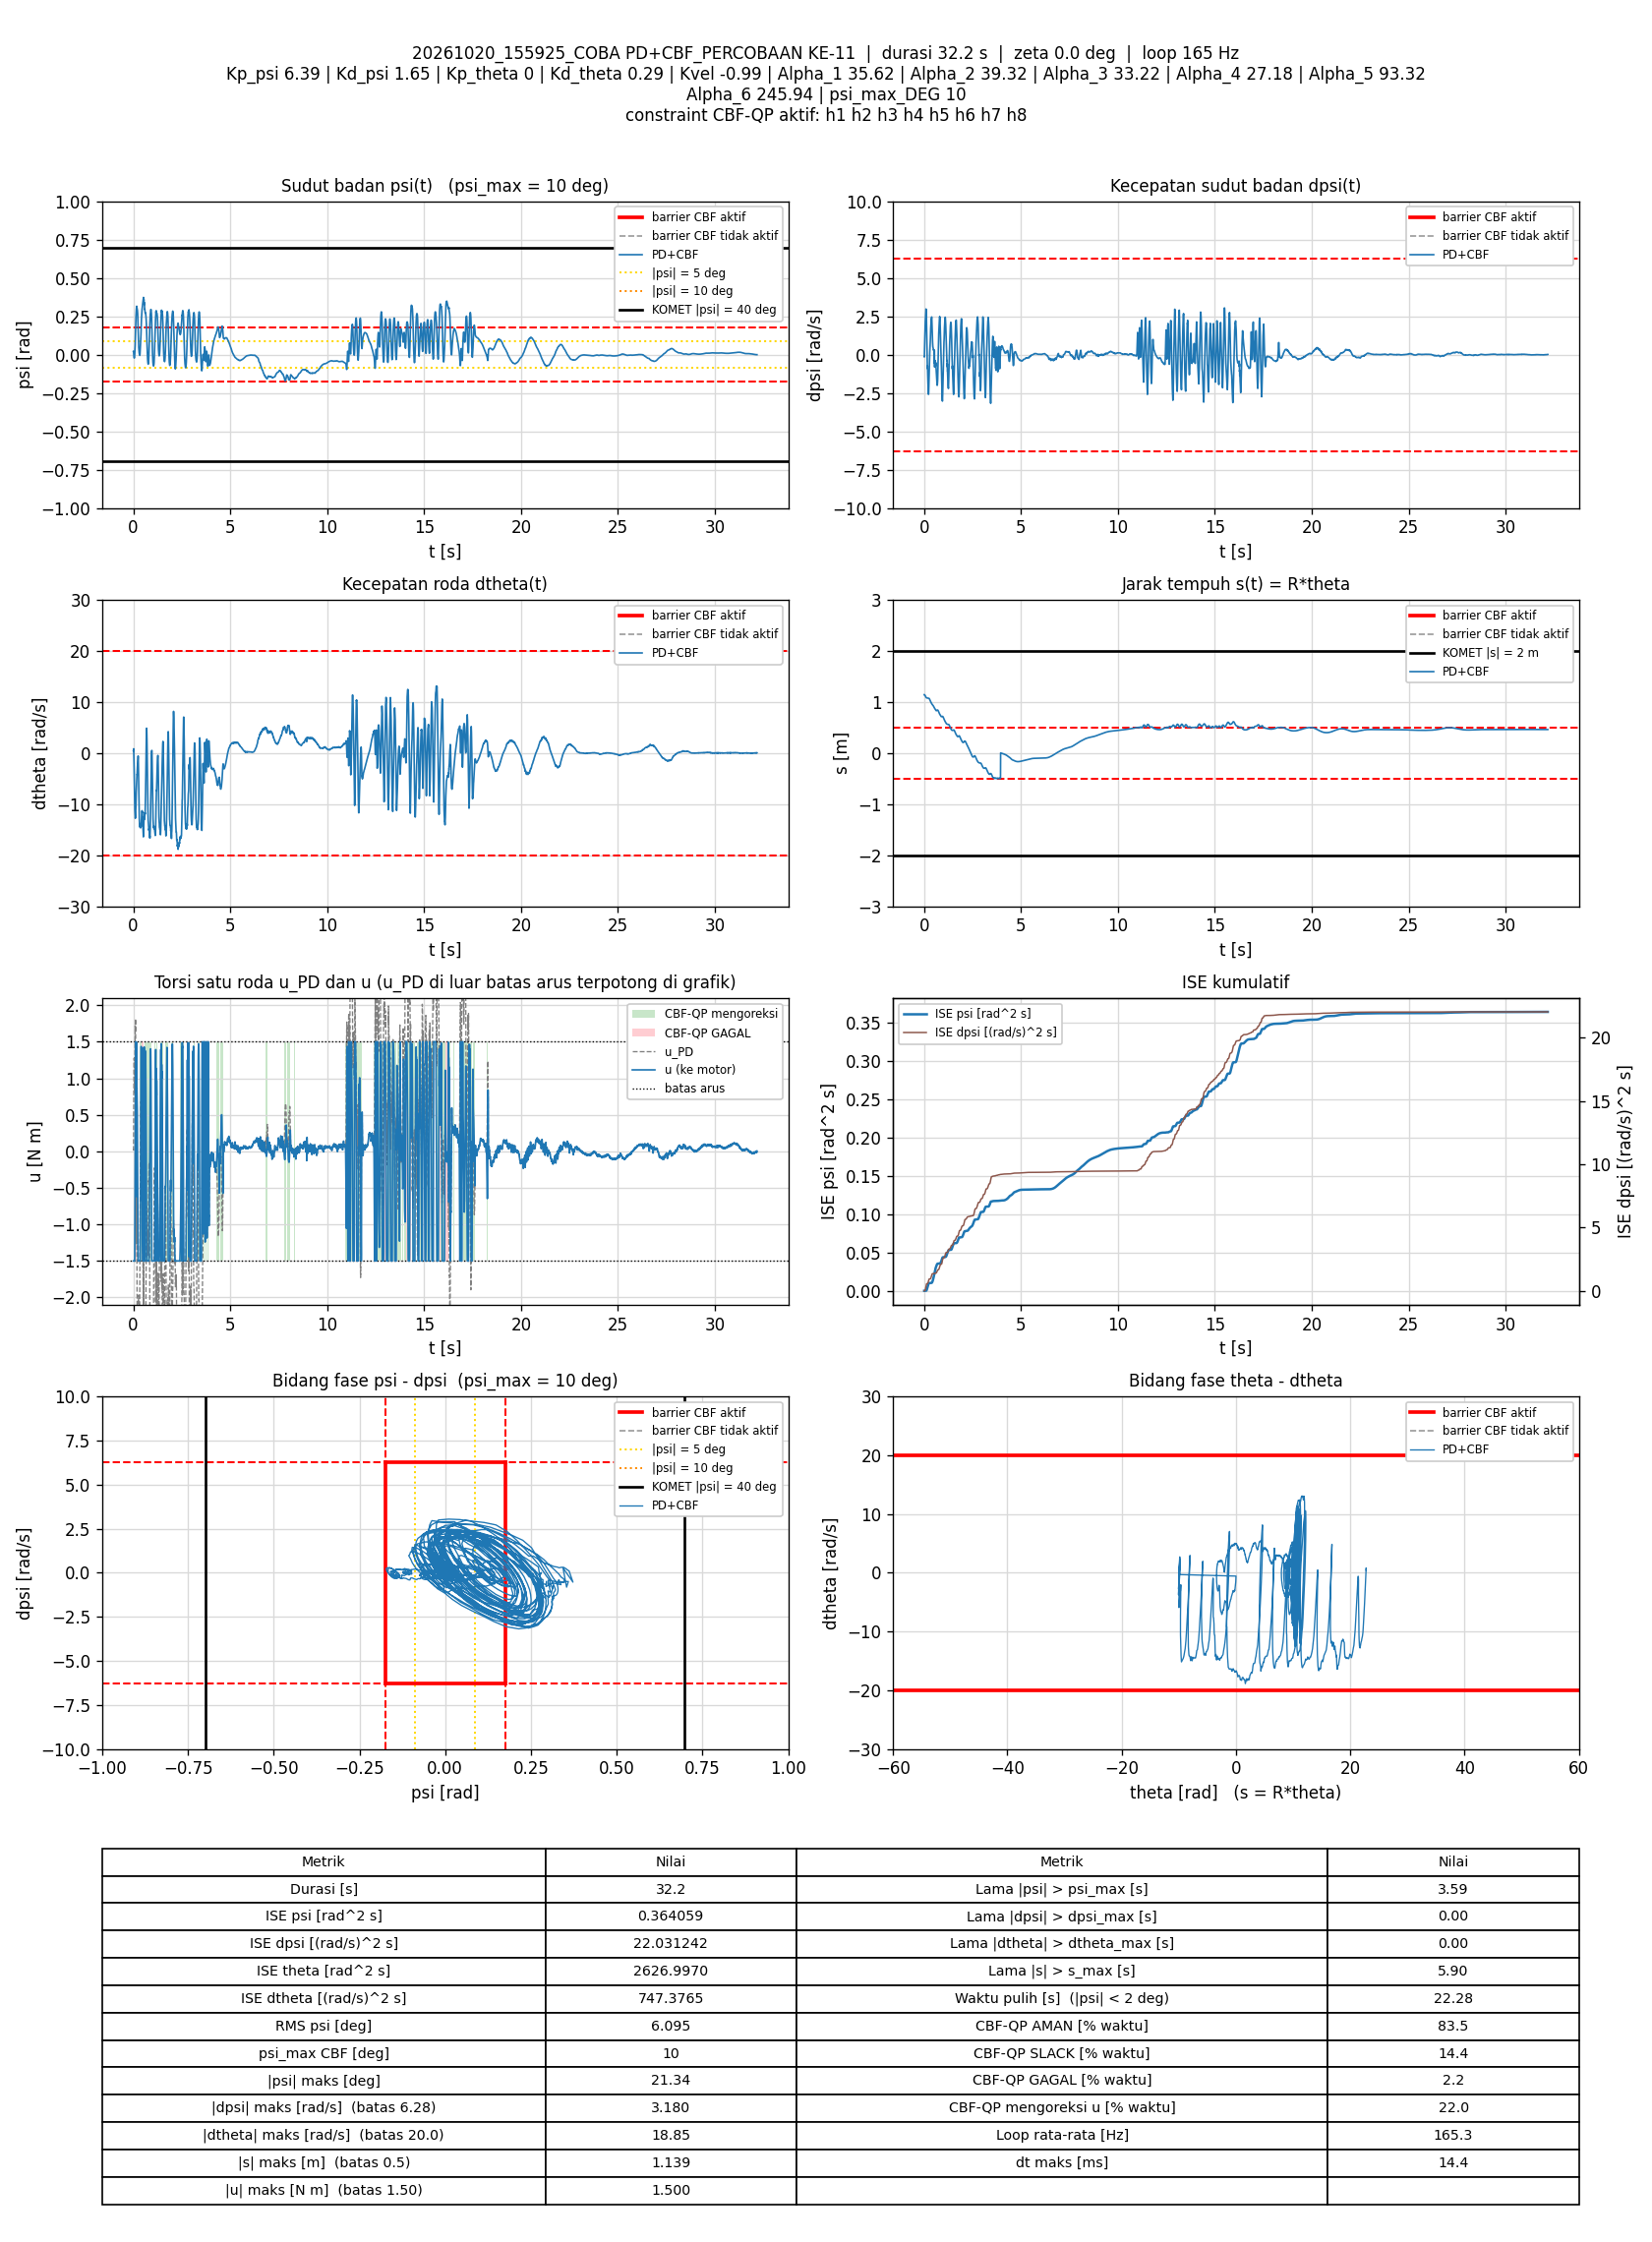

Source data for this figure (header and first rows):
t_s, theta_rad, dtheta_rad_s, psi_rad, dpsi_rad_s, error_theta, error_dtheta, error_psi, error_dpsi, u_PD_Nm, u_Nm, status_cbf, dorong_N, ISE_theta, ISE_dtheta, ISE_psi, ISE_dpsi, Kp_psi, Kd_psi, Kp_theta, Kd_theta, Kvel, Alpha_1, Alpha_2
0.008972, 22.77, 0.4496, 0.02101, -0.1426, -22.77, -0.4496, -0.02101, 0.1426, 0.02931, -1.5, SLACK, 0, 4.65, 0.001814, 3.9605174e-06, 0.0001825, 6.39, 1.65, 0, 0.29, -0.99, 35.62, 39.32
0.01579, 22.78, 0.5325, 0.02029, -0.1616, -22.78, -0.5325, -0.02029, 0.1616, 0.01756, -1.5, SLACK, 0, 8.191, 0.003748, 6.769686e-06, 0.0003605, 6.39, 1.65, 0, 0.29, -0.99, 35.62, 39.32
0.02189, 22.77, 0.8164, 0.008054, 0.2439, -22.77, -0.8164, -0.008054, -0.2439, 0.6906, -1.5, SLACK, 0, 11.35, 0.007811, 7.1651184e-06, 0.0007231, 6.39, 1.65, 0, 0.29, -0.99, 35.62, 39.32
0.02798, 22.74, 0.09009, -0.002736, 0.4714, -22.74, -0.09009, 0.002736, -0.4714, 0.7865, -1.5, SLACK, 0, 14.5, 0.00786, 7.2107207e-06, 0.002077, 6.39, 1.65, 0, 0.29, -0.99, 35.62, 39.32
0.03389, 22.7, -0.7988, -0.009565, 0.7899, -22.7, 0.7988, 0.009565, -0.7899, 1.01, -1.5, SLACK, 0, 17.55, 0.01163, 7.7516931e-06, 0.005766, 6.39, 1.65, 0, 0.29, -0.99, 35.62, 39.32
0.03988, 22.65, -1.916, -0.01626, 1.143, -22.65, 1.916, 0.01626, -1.143, 1.227, -1.5, SLACK, 0, 20.62, 0.03361, 9.3347891e-06, 0.0136, 6.39, 1.65, 0, 0.29, -0.99, 35.62, 39.32
0.04588, 22.58, -3.409, -0.02056, 1.453, -22.58, 3.409, 0.02056, -1.453, 1.277, -1.5, SLACK, 0, 23.68, 0.1033, 1.1871014e-05, 0.02625, 6.39, 1.65, 0, 0.29, -0.99, 35.62, 39.32
0.05188, 22.49, -5.201, -0.02322, 1.673, -22.49, 5.201, 0.02322, -1.673, 1.104, -1.5, SLACK, 0, 26.71, 0.2657, 1.5108469e-05, 0.04306, 6.39, 1.65, 0, 0.29, -0.99, 35.62, 39.32
0.05781, 22.4, -6.844, -0.02176, 1.883, -22.4, 6.844, 0.02176, -1.883, 0.9834, -1.5, SLACK, 0, 29.69, 0.5435, 1.7916536e-05, 0.06409, 6.39, 1.65, 0, 0.29, -0.99, 35.62, 39.32
0.06388, 22.31, -8.507, -0.01472, 2.155, -22.31, 8.507, 0.01472, -2.155, 0.9952, -1.5, SLACK, 0, 32.71, 0.9826, 1.9231114e-05, 0.09227, 6.39, 1.65, 0, 0.29, -0.99, 35.62, 39.32
0.06991, 22.21, -10.16, -0.006626, 2.299, -22.21, 10.16, 0.006626, -2.299, 0.8039, -1.5, SLACK, 0, 35.68, 1.605, 1.9495596e-05, 0.1241, 6.39, 1.65, 0, 0.29, -0.99, 35.62, 39.32
0.07587, 22.12, -10.81, 0.001598, 2.448, -22.12, 10.81, -0.001598, -2.448, 0.9141, -1.448, SLACK, 0, 38.6, 2.302, 1.9510826e-05, 0.1599, 6.39, 1.65, 0, 0.29, -0.99, 35.62, 39.32
0.08186, 22.04, -11.14, 0.01341, 2.644, -22.04, 11.14, -0.01341, -2.644, 1.219, -1.176, SLACK, 0, 41.51, 3.045, 2.0588417e-05, 0.2018, 6.39, 1.65, 0, 0.29, -0.99, 35.62, 39.32
0.08775, 21.95, -11.61, 0.02582, 2.762, -21.95, 11.61, -0.02582, -2.762, 1.356, -0.9104, SLACK, 0, 44.35, 3.839, 2.4516202e-05, 0.2467, 6.39, 1.65, 0, 0.29, -0.99, 35.62, 39.32
0.09391, 21.87, -11.83, 0.04, 2.857, -21.87, 11.83, -0.04, -2.857, 1.539, -0.5935, SLACK, 0, 47.29, 4.701, 3.437228e-05, 0.297, 6.39, 1.65, 0, 0.29, -0.99, 35.62, 39.32
0.09993, 21.79, -12.28, 0.05936, 2.969, -21.79, 12.28, -0.05936, -2.969, 1.716, -0.1323, SLACK, 0, 50.15, 5.609, 5.5577168e-05, 0.35, 6.39, 1.65, 0, 0.29, -0.99, 35.62, 39.32
0.1059, 21.71, -12.79, 0.08376, 2.918, -21.71, 12.79, -0.08376, -2.918, 1.64, 0.2868, SLACK, 0, 52.96, 6.583, 9.735011e-05, 0.4007, 6.39, 1.65, 0, 0.29, -0.99, 35.62, 39.32
0.1119, 21.65, -12.71, 0.1143, 2.847, -21.65, 12.71, -0.1143, -2.847, 1.741, 0.8375, SLACK, 0, 55.76, 7.549, 0.0001755, 0.4491, 6.39, 1.65, 0, 0.29, -0.99, 35.62, 39.32
0.1179, 21.6, -12.43, 0.1481, 2.71, -21.6, 12.43, -0.1481, -2.71, 1.814, 1.446, SLACK, 0, 58.56, 8.475, 0.000307, 0.4932, 6.39, 1.65, 0, 0.29, -0.99, 35.62, 39.32
0.1239, 21.57, -11.88, 0.1808, 2.332, -21.57, 11.88, -0.1808, -2.332, 1.559, 1.5, GAGAL, 0, 61.35, 9.321, 0.000503, 0.5258, 6.39, 1.65, 0, 0.29, -0.99, 35.62, 39.32
0.1299, 21.54, -11.28, 0.2088, 1.84, -21.54, 11.28, -0.2088, -1.84, 1.098, 1.098, GAGAL, 0, 64.13, 10.09, 0.0007649, 0.5462, 6.39, 1.65, 0, 0.29, -0.99, 35.62, 39.32
0.1359, 21.52, -10.5, 0.2331, 1.345, -21.52, 10.5, -0.2331, -1.345, 0.6654, 0.6654, GAGAL, 0, 66.92, 10.75, 0.001092, 0.5571, 6.39, 1.65, 0, 0.29, -0.99, 35.62, 39.32
0.1419, 21.51, -9.258, 0.254, 0.8894, -21.51, 9.258, -0.254, -0.8894, 0.4058, 0.4058, GAGAL, 0, 69.7, 11.26, 0.00148, 0.5618, 6.39, 1.65, 0, 0.29, -0.99, 35.62, 39.32
0.1479, 21.5, -8.3, 0.2716, 0.4773, -21.5, 8.3, -0.2716, -0.4773, 0.1161, 0.1161, GAGAL, 0, 72.48, 11.68, 0.001923, 0.5632, 6.39, 1.65, 0, 0.29, -0.99, 35.62, 39.32
0.1538, 21.49, -7.648, 0.285, 0.1017, -21.49, 7.648, -0.285, -0.1017, -0.2291, -0.2291, GAGAL, 0, 75.19, 12.02, 0.0024, 0.5632, 6.39, 1.65, 0, 0.29, -0.99, 35.62, 39.32
0.1598, 21.48, -7.021, 0.2948, -0.1726, -21.48, 7.021, -0.2948, 0.1726, -0.437, 1.496, SLACK, 0, 77.95, 12.32, 0.00292, 0.5634, 6.39, 1.65, 0, 0.29, -0.99, 35.62, 39.32
0.1659, 21.47, -6.472, 0.3041, -0.4038, -21.47, 6.472, -0.3041, 0.4038, -0.5999, -0.5999, GAGAL, 0, 80.76, 12.57, 0.003484, 0.5644, 6.39, 1.65, 0, 0.29, -0.99, 35.62, 39.32
0.1719, 21.46, -6.089, 0.3127, -0.9098, -21.46, 6.089, -0.3127, 0.9098, -1.269, 1.179, SLACK, 0, 83.53, 12.79, 0.004071, 0.5694, 6.39, 1.65, 0, 0.29, -0.99, 35.62, 39.32
0.1788, 21.46, -4.831, 0.315, -0.7472, -21.46, 4.831, -0.315, 0.7472, -0.6212, -0.6212, GAGAL, 0, 86.73, 12.96, 0.004762, 0.5733, 6.39, 1.65, 0, 0.29, -0.99, 35.62, 39.32
0.1849, 21.44, -4.695, 0.3081, -1.27, -21.44, 4.695, -0.3081, 1.27, -1.488, 0.8565, SLACK, 0, 89.53, 13.09, 0.00534, 0.5831, 6.39, 1.65, 0, 0.29, -0.99, 35.62, 39.32
0.1909, 21.43, -4.216, 0.2996, -1.385, -21.43, 4.216, -0.2996, 1.385, -1.593, 0.87, SLACK, 0, 92.28, 13.2, 0.005878, 0.5946, 6.39, 1.65, 0, 0.29, -0.99, 35.62, 39.32
0.197, 21.42, -4.239, 0.3005, -1.767, -21.42, 4.239, -0.3005, 1.767, -2.225, 0.6872, SLACK, 0, 95.08, 13.31, 0.006428, 0.6136, 6.39, 1.65, 0, 0.29, -0.99, 35.62, 39.32
0.2029, 21.42, -3.576, 0.297, -1.908, -21.42, 3.576, -0.297, 1.908, -2.286, 0.6483, SLACK, 0, 97.77, 13.38, 0.006946, 0.635, 6.39, 1.65, 0, 0.29, -0.99, 35.62, 39.32
0.2089, 21.43, -3.051, 0.2939, -2.05, -21.43, 3.051, -0.2939, 2.05, -2.389, 0.5632, SLACK, 0, 100.5, 13.44, 0.007464, 0.6602, 6.39, 1.65, 0, 0.29, -0.99, 35.62, 39.32
0.2149, 21.43, -2.686, 0.2882, -2.293, -21.43, 2.686, -0.2882, 2.293, -2.721, 0.3162, SLACK, 0, 103.3, 13.48, 0.007962, 0.6917, 6.39, 1.65, 0, 0.29, -0.99, 35.62, 39.32
0.2209, 21.44, -2.294, 0.2799, -2.515, -21.44, 2.294, -0.2799, 2.515, -3.027, 0.002563, SLACK, 0, 106, 13.51, 0.008432, 0.7297, 6.39, 1.65, 0, 0.29, -0.99, 35.62, 39.32
0.2279, 21.44, -1.791, 0.2661, -2.6, -21.44, 1.791, -0.2661, 2.6, -3.11, -0.2991, SLACK, 0, 109.3, 13.54, 0.008928, 0.777, 6.39, 1.65, 0, 0.29, -0.99, 35.62, 39.32
0.2339, 21.43, -1.291, 0.2401, -2.566, -21.43, 1.291, -0.2401, 2.566, -3.073, -0.6972, SLACK, 0, 112, 13.55, 0.009274, 0.8165, 6.39, 1.65, 0, 0.29, -0.99, 35.62, 39.32
0.2399, 21.42, -0.918, 0.214, -2.443, -21.42, 0.918, -0.214, 2.443, -2.93, -1.062, SLACK, 0, 114.8, 13.55, 0.009548, 0.8523, 6.39, 1.65, 0, 0.29, -0.99, 35.62, 39.32
0.2459, 21.4, -0.6408, 0.184, -2.19, -21.4, 0.6408, -0.184, 2.19, -2.623, -1.396, SLACK, 0, 117.5, 13.55, 0.009752, 0.8811, 6.39, 1.65, 0, 0.29, -0.99, 35.62, 39.32
0.2519, 21.37, -0.5965, 0.156, -1.844, -21.37, 0.5965, -0.156, 1.844, -2.218, -1.5, SLACK, 0, 120.3, 13.56, 0.009898, 0.9015, 6.39, 1.65, 0, 0.29, -0.99, 35.62, 39.32
0.2579, 21.34, -0.9915, 0.128, -1.593, -21.34, 0.9915, -0.128, 1.593, -2.098, -1.5, SLACK, 0, 123, 13.56, 0.009997, 0.9169, 6.39, 1.65, 0, 0.29, -0.99, 35.62, 39.32
0.2639, 21.28, -1.937, 0.1043, -1.295, -21.28, 1.937, -0.1043, 1.295, -2.032, -1.5, SLACK, 0, 125.7, 13.58, 0.01006, 0.927, 6.39, 1.65, 0, 0.29, -0.99, 35.62, 39.32
0.2699, 21.22, -3.187, 0.08295, -0.9872, -21.22, 3.187, -0.08295, 0.9872, -2.023, -1.5, SLACK, 0, 128.4, 13.64, 0.0101, 0.9327, 6.39, 1.65, 0, 0.29, -0.99, 35.62, 39.32
0.2759, 21.15, -4.376, 0.06459, -0.6736, -21.15, 4.376, -0.06459, 0.6736, -1.968, -1.5, SLACK, 0, 131.1, 13.76, 0.01013, 0.9355, 6.39, 1.65, 0, 0.29, -0.99, 35.62, 39.32
0.2819, 21.06, -5.952, 0.04605, -0.3578, -21.06, 5.952, -0.04605, 0.3578, -2.022, -1.5, SLACK, 0, 133.8, 13.97, 0.01014, 0.9362, 6.39, 1.65, 0, 0.29, -0.99, 35.62, 39.32
0.2878, 20.96, -7.963, 0.03519, -0.1845, -20.96, 7.963, -0.03519, 0.1845, -2.389, -1.5, SLACK, 0, 136.3, 14.34, 0.01015, 0.9364, 6.39, 1.65, 0, 0.29, -0.99, 35.62, 39.32
0.2939, 20.85, -9.683, 0.02621, 0.1212, -20.85, 9.683, -0.02621, -0.1212, -2.441, -1.5, SLACK, 0, 139, 14.92, 0.01015, 0.9365, 6.39, 1.65, 0, 0.29, -0.99, 35.62, 39.32
0.2999, 20.74, -11.13, 0.01692, 0.2846, -20.74, 11.13, -0.01692, -0.2846, -2.651, -1.5, SLACK, 0, 141.6, 15.66, 0.01015, 0.937, 6.39, 1.65, 0, 0.29, -0.99, 35.62, 39.32
0.3059, 20.63, -12.34, 0.009753, 0.4088, -20.63, 12.34, -0.009753, -0.4088, -2.842, -1.5, SLACK, 0, 144.1, 16.57, 0.01015, 0.938, 6.39, 1.65, 0, 0.29, -0.99, 35.62, 39.32
0.3119, 20.53, -12.8, 0.004142, 0.5912, -20.53, 12.8, -0.004142, -0.5912, -2.71, -1.5, SLACK, 0, 146.7, 17.56, 0.01016, 0.9401, 6.39, 1.65, 0, 0.29, -0.99, 35.62, 39.32
0.3189, 20.43, -13.42, 0.002531, 0.7641, -20.43, 13.42, -0.002531, -0.7641, -2.614, -1.5, SLACK, 0, 149.6, 18.82, 0.01016, 0.9442, 6.39, 1.65, 0, 0.29, -0.99, 35.62, 39.32
0.3249, 20.3, -14.03, -0.001859, 0.989, -20.3, 14.03, 0.001859, -0.989, -2.447, -1.5, SLACK, 0, 152.1, 20, 0.01016, 0.9501, 6.39, 1.65, 0, 0.29, -0.99, 35.62, 39.32
0.3309, 20.19, -14.44, -0.005364, 1.297, -20.19, 14.44, 0.005364, -1.297, -2.082, -1.5, SLACK, 0, 154.5, 21.26, 0.01016, 0.9603, 6.39, 1.65, 0, 0.29, -0.99, 35.62, 39.32
0.3369, 20.1, -14, -0.005401, 1.485, -20.1, 14, 0.005401, -1.485, -1.645, -1.5, SLACK, 0, 156.9, 22.42, 0.01016, 0.9733, 6.39, 1.65, 0, 0.29, -0.99, 35.62, 39.32
0.3429, 20.01, -14.04, -0.000157, 1.714, -20.01, 14.04, 0.000157, -1.714, -1.246, -1.5, SLACK, 0, 159.3, 23.61, 0.01016, 0.991, 6.39, 1.65, 0, 0.29, -0.99, 35.62, 39.32
0.349, 19.92, -13.84, 0.003717, 1.859, -19.92, 13.84, -0.003717, -1.859, -0.9221, -1.5, SLACK, 0, 161.7, 24.78, 0.01016, 1.012, 6.39, 1.65, 0, 0.29, -0.99, 35.62, 39.32
0.3549, 19.82, -14.28, 0.01748, 1.924, -19.82, 14.28, -0.01748, -1.924, -0.8544, -1.5, SLACK, 0, 164.1, 25.98, 0.01016, 1.034, 6.39, 1.65, 0, 0.29, -0.99, 35.62, 39.32
0.3609, 19.72, -14.59, 0.02645, 2.063, -19.72, 14.59, -0.02645, -2.063, -0.657, -1.495, SLACK, 0, 166.4, 27.26, 0.01016, 1.059, 6.39, 1.65, 0, 0.29, -0.99, 35.62, 39.32
0.3669, 19.63, -14.61, 0.03698, 2.179, -19.63, 14.61, -0.03698, -2.179, -0.4069, -1.305, SLACK, 0, 168.7, 28.54, 0.01017, 1.088, 6.39, 1.65, 0, 0.29, -0.99, 35.62, 39.32
... 5,258 more rows
